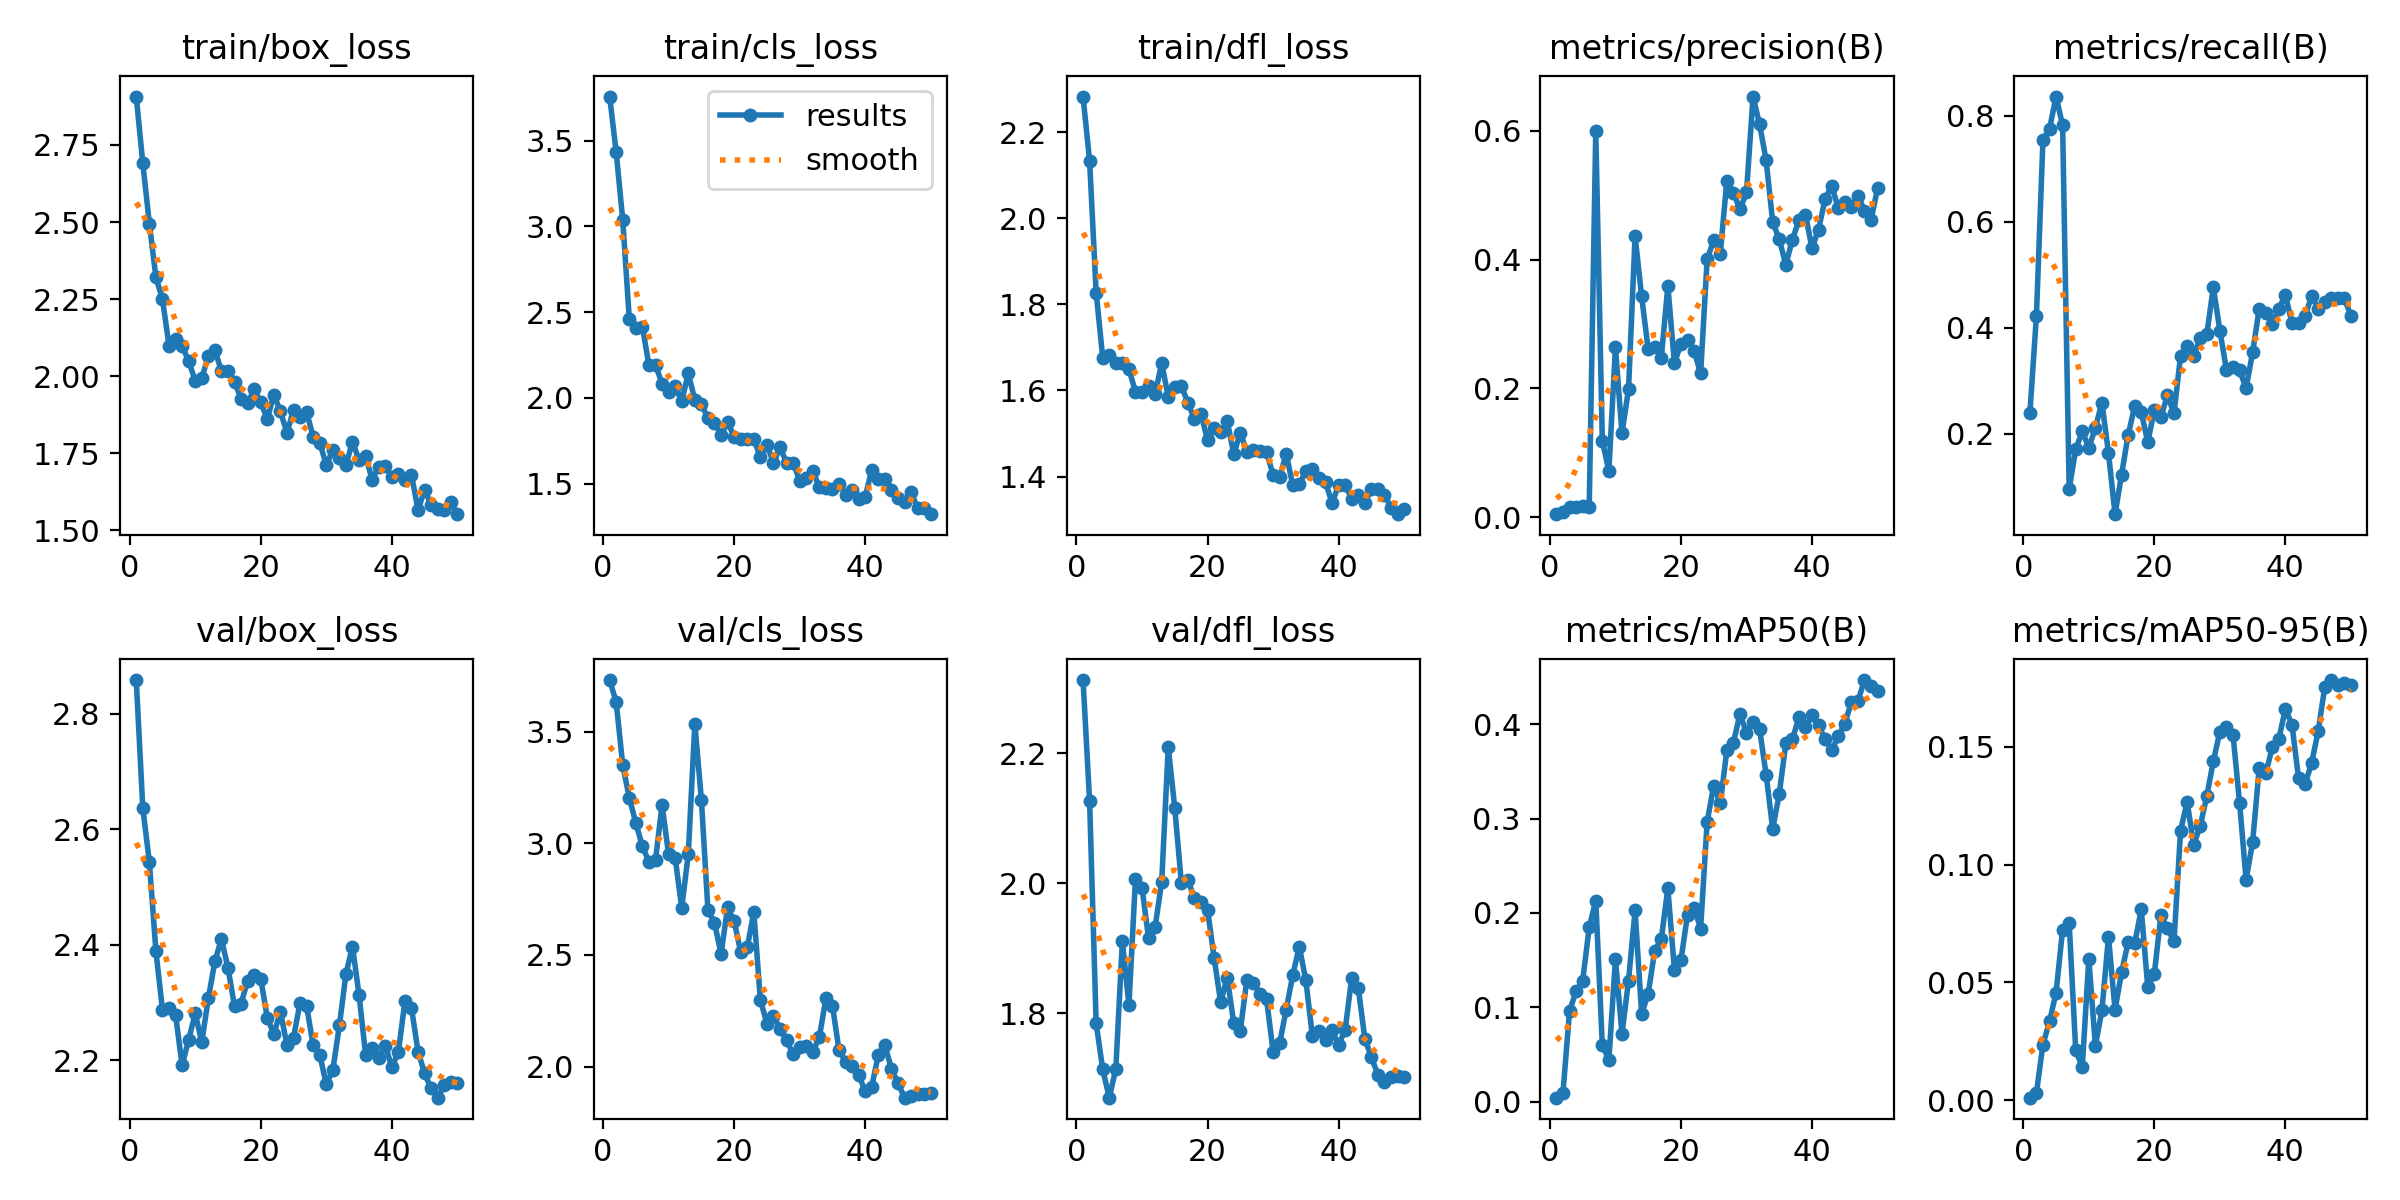

Source data for this figure (header and first rows):
epoch, time, train/box_loss, train/cls_loss, train/dfl_loss, metrics/precision(B), metrics/recall(B), metrics/mAP50(B), metrics/mAP50-95(B), val/box_loss, val/cls_loss, val/dfl_loss, lr/pg0, lr/pg1, lr/pg2
1, 14.81, 2.907, 3.757, 2.283, 0.00486, 0.2381, 0.00444, 0.00113, 2.858, 3.732, 2.312, 0.0001, 0.0001, 0.0001
2, 23.67, 2.691, 3.432, 2.133, 0.00861, 0.4218, 0.00988, 0.00314, 2.637, 3.633, 2.126, 0.0002156, 0.0002156, 0.0002156
3, 32.33, 2.495, 3.036, 1.828, 0.01542, 0.7551, 0.0965, 0.02367, 2.543, 3.349, 1.785, 0.0003265, 0.0003265, 0.0003265
4, 41.25, 2.321, 2.459, 1.676, 0.01583, 0.7755, 0.1172, 0.03346, 2.389, 3.204, 1.714, 0.0004327, 0.0004327, 0.0004327
5, 50.16, 2.25, 2.409, 1.683, 0.01708, 0.8367, 0.1283, 0.04569, 2.288, 3.091, 1.671, 0.0005341, 0.0005341, 0.0005341
6, 59.05, 2.099, 2.412, 1.665, 0.01597, 0.7823, 0.1847, 0.07243, 2.29, 2.986, 1.715, 0.0006307, 0.0006307, 0.0006307
7, 68.02, 2.119, 2.19, 1.664, 0.5989, 0.09524, 0.2132, 0.07524, 2.278, 2.918, 1.911, 0.0007226, 0.0007226, 0.0007226
8, 77.34, 2.097, 2.19, 1.65, 0.1187, 0.1701, 0.06017, 0.02125, 2.191, 2.927, 1.813, 0.0008097, 0.0008097, 0.0008097
9, 86.68, 2.049, 2.083, 1.597, 0.07206, 0.2041, 0.04447, 0.01416, 2.236, 3.172, 2.007, 0.0008921, 0.0008921, 0.0008921
10, 95.66, 1.984, 2.031, 1.597, 0.2636, 0.1729, 0.1511, 0.06008, 2.281, 2.95, 1.993, 0.0009697, 0.0009697, 0.0009697
11, 104.5, 1.994, 2.067, 1.61, 0.1301, 0.2109, 0.07226, 0.02315, 2.232, 2.935, 1.915, 0.001043, 0.001043, 0.001043
12, 113.3, 2.064, 1.981, 1.592, 0.1991, 0.2585, 0.1283, 0.03821, 2.307, 2.711, 1.933, 0.001111, 0.001111, 0.001111
13, 122.1, 2.085, 2.142, 1.664, 0.4365, 0.1633, 0.2028, 0.06938, 2.371, 2.952, 2.002, 0.001174, 0.001174, 0.001174
14, 130.8, 2.016, 1.989, 1.585, 0.3428, 0.04762, 0.09324, 0.03852, 2.41, 3.535, 2.209, 0.001233, 0.001233, 0.001233
15, 139.5, 2.016, 1.964, 1.608, 0.2608, 0.1225, 0.1144, 0.05429, 2.36, 3.195, 2.115, 0.001287, 0.001287, 0.001287
16, 148.2, 1.981, 1.88, 1.61, 0.265, 0.1973, 0.1602, 0.06717, 2.293, 2.7, 2.001, 0.001336, 0.001336, 0.001336
17, 157, 1.926, 1.856, 1.572, 0.2474, 0.2517, 0.1723, 0.06662, 2.298, 2.645, 2.005, 0.001366, 0.001366, 0.001366
18, 165.7, 1.913, 1.783, 1.533, 0.3593, 0.2403, 0.2264, 0.08101, 2.338, 2.504, 1.978, 0.001327, 0.001327, 0.001327
19, 174.4, 1.957, 1.861, 1.546, 0.2391, 0.1837, 0.1398, 0.04788, 2.347, 2.714, 1.972, 0.001287, 0.001287, 0.001287
20, 183.1, 1.914, 1.771, 1.484, 0.2695, 0.2449, 0.15, 0.0538, 2.341, 2.653, 1.959, 0.001248, 0.001248, 0.001248
21, 191.9, 1.861, 1.76, 1.514, 0.2753, 0.2313, 0.198, 0.07854, 2.273, 2.512, 1.886, 0.001208, 0.001208, 0.001208
22, 201, 1.94, 1.762, 1.502, 0.2584, 0.2721, 0.2056, 0.07294, 2.245, 2.534, 1.817, 0.001168, 0.001168, 0.001168
23, 210, 1.885, 1.761, 1.529, 0.2232, 0.2381, 0.1835, 0.06746, 2.284, 2.692, 1.855, 0.001129, 0.001129, 0.001129
24, 218.9, 1.816, 1.654, 1.452, 0.4004, 0.3469, 0.2966, 0.1144, 2.227, 2.298, 1.785, 0.001089, 0.001089, 0.001089
25, 227.7, 1.891, 1.726, 1.502, 0.4304, 0.365, 0.3349, 0.1267, 2.239, 2.192, 1.774, 0.00105, 0.00105, 0.00105
26, 236.5, 1.867, 1.62, 1.457, 0.4089, 0.3469, 0.316, 0.1084, 2.299, 2.227, 1.852, 0.00101, 0.00101, 0.00101
27, 245.2, 1.883, 1.712, 1.461, 0.5226, 0.381, 0.3721, 0.1163, 2.294, 2.17, 1.847, 0.0009704, 0.0009704, 0.0009704
28, 254, 1.804, 1.621, 1.46, 0.5041, 0.3878, 0.3803, 0.1291, 2.226, 2.118, 1.83, 0.0009308, 0.0009308, 0.0009308
29, 262.9, 1.784, 1.623, 1.457, 0.4778, 0.4762, 0.4105, 0.1439, 2.21, 2.055, 1.822, 0.0008912, 0.0008912, 0.0008912
30, 271.6, 1.712, 1.515, 1.404, 0.5043, 0.3944, 0.3911, 0.1564, 2.158, 2.089, 1.742, 0.0008516, 0.0008516, 0.0008516
31, 280.4, 1.759, 1.533, 1.398, 0.6531, 0.3201, 0.4018, 0.1582, 2.183, 2.091, 1.754, 0.000812, 0.000812, 0.000812
32, 289.2, 1.733, 1.576, 1.453, 0.6099, 0.3265, 0.3944, 0.1552, 2.26, 2.066, 1.806, 0.0007724, 0.0007724, 0.0007724
33, 297.9, 1.711, 1.478, 1.38, 0.5539, 0.3197, 0.3464, 0.1264, 2.349, 2.132, 1.859, 0.0007328, 0.0007328, 0.0007328
34, 306.6, 1.787, 1.476, 1.383, 0.4585, 0.2857, 0.2892, 0.09364, 2.397, 2.306, 1.903, 0.0006932, 0.0006932, 0.0006932
35, 315.3, 1.727, 1.468, 1.412, 0.4316, 0.3537, 0.326, 0.1097, 2.313, 2.272, 1.851, 0.0006536, 0.0006536, 0.0006536
36, 324.1, 1.74, 1.498, 1.417, 0.3922, 0.4354, 0.3796, 0.141, 2.21, 2.074, 1.765, 0.000614, 0.000614, 0.000614
37, 332.8, 1.664, 1.436, 1.397, 0.4307, 0.4286, 0.3837, 0.1387, 2.221, 2.022, 1.773, 0.0005744, 0.0005744, 0.0005744
38, 341.6, 1.705, 1.464, 1.387, 0.4612, 0.4076, 0.4071, 0.1498, 2.205, 2.002, 1.76, 0.0005348, 0.0005348, 0.0005348
39, 350.2, 1.707, 1.408, 1.338, 0.4695, 0.4354, 0.3965, 0.1535, 2.225, 1.961, 1.774, 0.0004952, 0.0004952, 0.0004952
40, 359.1, 1.673, 1.422, 1.38, 0.4178, 0.4626, 0.4095, 0.1661, 2.188, 1.891, 1.752, 0.0004556, 0.0004556, 0.0004556
41, 367.6, 1.683, 1.581, 1.381, 0.4466, 0.4082, 0.3989, 0.1594, 2.214, 1.911, 1.775, 0.000416, 0.000416, 0.000416
42, 376.1, 1.664, 1.529, 1.347, 0.4943, 0.4082, 0.3839, 0.1368, 2.302, 2.052, 1.855, 0.0003764, 0.0003764, 0.0003764
43, 384.6, 1.68, 1.526, 1.356, 0.5143, 0.4218, 0.3722, 0.1341, 2.291, 2.095, 1.839, 0.0003368, 0.0003368, 0.0003368
44, 393.1, 1.565, 1.462, 1.337, 0.4807, 0.4596, 0.387, 0.1432, 2.215, 1.991, 1.761, 0.0002972, 0.0002972, 0.0002972
45, 401.6, 1.631, 1.415, 1.372, 0.4889, 0.4354, 0.4, 0.1566, 2.178, 1.926, 1.733, 0.0002576, 0.0002576, 0.0002576
46, 410.1, 1.583, 1.395, 1.37, 0.4814, 0.449, 0.4233, 0.1753, 2.151, 1.861, 1.706, 0.000218, 0.000218, 0.000218
47, 418.7, 1.568, 1.451, 1.358, 0.4994, 0.4558, 0.424, 0.1783, 2.135, 1.87, 1.695, 0.0001784, 0.0001784, 0.0001784
48, 427.3, 1.564, 1.357, 1.328, 0.476, 0.4558, 0.4466, 0.1763, 2.157, 1.878, 1.702, 0.0001388, 0.0001388, 0.0001388
49, 435.9, 1.593, 1.357, 1.313, 0.4612, 0.4558, 0.44, 0.1772, 2.163, 1.879, 1.704, 9.92e-05, 9.92e-05, 9.92e-05
50, 444.4, 1.552, 1.321, 1.326, 0.5106, 0.4218, 0.4346, 0.1763, 2.161, 1.883, 1.703, 5.96e-05, 5.96e-05, 5.96e-05
